Photos from the image-classification dataset "224x224" in the GitHub repository saloviho/SORRY. Its 12 classes are: adware, benign, crypto miner, downloader, dropper, file infector, flooder, installer, packed, ransomware, spyware, worm.

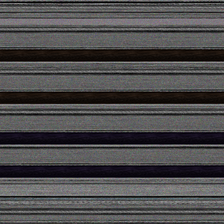
Label: spyware

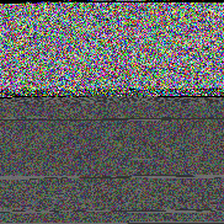
Label: dropper

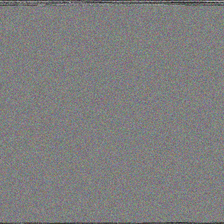
Label: downloader

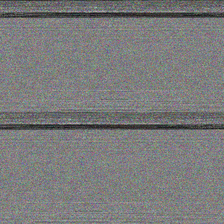
Label: crypto miner

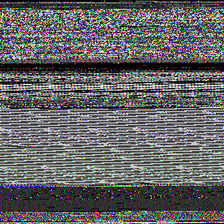
Label: file infector

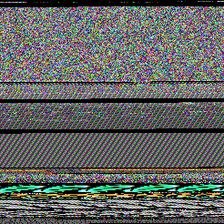
Label: packed
